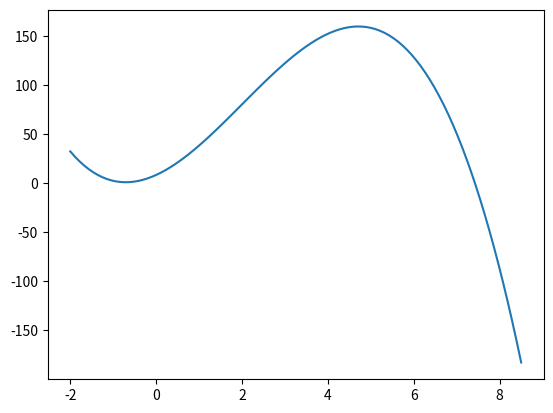

Write Python code to recreate this figure.
import numpy as np
import matplotlib.pyplot as plt

def heun(equation,step,x0,y0,X):
    """
    利用修恩法求解微分方程
    :param equation: 线性微分方程 np.poly1d
    :param step: 步长
    :param x: 初始条件x0
    :param y: 初始条件y0
    :param X: 求解出的原始方程的自变量
    :return:
    """
    x_now = x0
    y_now = y0

    while np.where(x0 < X,x_now < X,x_now >= X):
        k = (equation(x_now) + equation(x_now + step)) / 2
        step = step if X - x_now > 0 else -step # 判断step的方向
        y_now = y_now + k * step
        x_now = x_now + step
    return y_now


if __name__ == '__main__':
    dydx = np.poly1d([-2,12,20,8.5])
    x0,y0 = 0,1
    step = 0.5

    y = heun(dydx,step,0,1,0.5)
    print(y)

    plt.plot(np.linspace(-2,8.5,100),dydx(np.linspace(-2,8.5,100)))
    plt.show()

